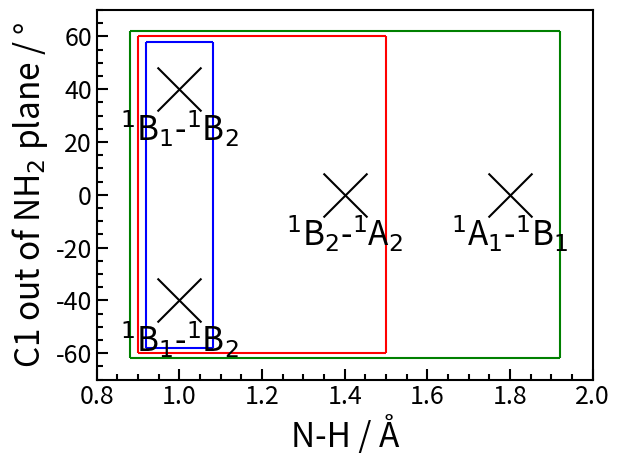

Reproduce this figure in Python.
import numpy as np
import matplotlib.pyplot as plt

fig, ax = plt.subplots(1, 1)

ax.scatter((1.0, 1.0, 1.4, 1.8), (-40.0, 40.0, 0.0, 0.0), s=1000, marker='x', facecolors="black", linewidth=1.5)

ax.text(1.0, -55.0, "$^1$B$_1$-$^1$B$_2$", fontsize=24, horizontalalignment="center", verticalalignment="center")
ax.text(1.0,  25.0, "$^1$B$_1$-$^1$B$_2$", fontsize=24, horizontalalignment="center", verticalalignment="center")
ax.text(1.4, -15.0, "$^1$B$_2$-$^1$A$_2$", fontsize=24, horizontalalignment="center", verticalalignment="center")
ax.text(1.8, -15.0, "$^1$A$_1$-$^1$B$_1$", fontsize=24, horizontalalignment="center", verticalalignment="center")

dx = 0.02
dy = 2.0

# double 1
ax.hlines(-60 + dy, 0.9 + dx, 1.1 - dx, colors="blue")
ax.hlines( 60 - dy, 0.9 + dx, 1.1 - dx, colors="blue")
ax.vlines(0.9 + dx, -60 + dy,  60 - dy, colors="blue")
ax.vlines(1.1 - dx, -60 + dy,  60 - dy, colors="blue")

# double 2
ax.hlines(-60, 0.9, 1.5, colors="red")
ax.hlines( 60, 0.9, 1.5, colors="red")
ax.vlines(0.9, -60,  60, colors="red")
ax.vlines(1.5, -60,  60, colors="red")

# double 3
ax.hlines(-60 - dy, 0.9 - dx, 1.9 + dx, colors="green")
ax.hlines( 60 + dy, 0.9 - dx, 1.9 + dx, colors="green")
ax.vlines(0.9 - dx, -60 - dy,  60 + dy, colors="green")
ax.vlines(1.9 + dx, -60 - dy,  60 + dy, colors="green")

ax.set_xlabel("N-H / Å"                   , fontsize=24)
ax.set_ylabel("C1 out of NH$_2$ plane / °", fontsize=24)

ax.set_xlim(0.8, 2.0)
ax.set_ylim(-70, 70)

for side in ("top", "bottom", "left", "right"): ax.spines[side].set_linewidth(1.5)

ax.tick_params(direction="in", length=8, width=1.5, labelsize=18)

ax.minorticks_on()
ax.tick_params(direction="in", length=4, width=1.5, which="minor")

plt.show()
